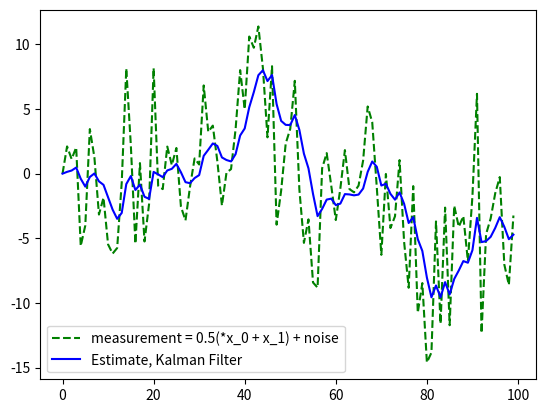

Write Python code to recreate this figure.
import matplotlib.pyplot as plt

import numpy as np
 

Q = np.array([[1.0,0.1],[0.1,1.0]]) #process noise variance

R = np.array([[16]]) #observation noise covariance

F = np.array([[1,0.1],[0,1]]) # state transition model

H = np.array([[0.5,0.5]]) #observation model

P = np.array([[0,0],[0,0]]) #a priori matrix model

T = 100

x = np.zeros((T,2)) #true state

z = np.zeros((T,1)) #observation based on true state x and control u

x_hat = np.zeros((T,2)) #updated true state for the information filter

x_hat2 = np.zeros((T,2)) #updated true state for the Kalman filter

for i in range(T-1):

    x[i+1] = F.dot(x[i]) + np.random.multivariate_normal(np.zeros(2), Q) # true state vector is populated with state transitions with gaussian noise (a priori estimate) x_k|k-1

    z[i+1] = H.dot(x[i+1]) + np.random.multivariate_normal(np.zeros(1), R) # observation vector is populated with state vector applied to the observation model with gaussian observation noise
 

def Kalman_Filter(z,Q,H,F,R,x,P):
    x_pred = F.dot(x) #we are making a prediction using our previous estimate
    P_pred = F.dot(P).dot(np.transpose(F))+ Q #we are making covariance prediction with state transition and processing noise (a priori estimate)
    S = H.dot(P_pred).dot(np.transpose(H))+R #innovation covariance (a priori estimate given observation model and process noise)
    K = P_pred.dot(np.transpose(H)).dot(np.linalg.inv(S)) #kalman gain--
    x_hat = x_pred + K.dot(z - H.dot(x_pred)) #the updated estimate is calculated using the true state added with the product of the kalman gain and the difference bet
    P_hat = (np.identity(2) - K.dot(H)).dot(P_pred) #making the updated covariance to use in next iteration
    return (x_hat, P_hat)

def Information_Filter(z,Q,H,F,R,x,P):
    x_pred = F.dot(x) #we are making a prediction using our previous estimate
    P_pred = F.dot(P).dot(np.transpose(F))+ Q #we are making covariance prediction with state transition and processing noise (a priori estimate)
    S_pred = np.linalg.inv(P_pred) #defining information matrix
    y_pred = S_pred.dot(x_pred) #constructing the information vector
    y_hat = y_pred + np.transpose(H).dot(np.linalg.inv(R)).dot(z) #information vector updated using the observation
    S_hat = S_pred + np.transpose(H).dot(np.linalg.inv(R)).dot(H) #information matrix updated using lower bound for information of observation noise
    P_hat = np.linalg.inv(S_hat) #updated covariance matrix
    x_hat = P_hat.dot(y_hat) #new updated estimate for x_hat
    return (x_hat, P_hat)

for i in range(T-1):
    P = Information_Filter(z[i+1],Q,H,F,R, x_hat[i],P)[1] #updated covariance model
    x_hat[i+1] = Information_Filter(z[i+1],Q,H,F,R,x_hat[i],P)[0] #x_hat is populated with the new observation, state, and covariance for estimation

est = x_hat.dot(np.transpose(H)) #estimated observations are made by applying observation model to the estimated states

Q = np.array([[1.0,0.1],[0.1,1.0]]) #process noise variance

F = np.array([[1,0.1],[0,1]]) # state transition model

H = np.array([[0.5,0.5]]) #observation model

R = np.array([[16]]) #observation noise covariance

P = np.array([[0,0],[0,0]]) #a priori matrix model

for i in range(T-1):
    P = Kalman_Filter(z[i+1],Q,H,F,R, x_hat2[i],P)[1] #updated covariance model
    x_hat2[i+1] = Kalman_Filter(z[i+1],Q,H,F,R,x_hat2[i],P)[0] #x_hat is populated with the new observation, state, and covariance for estimation

est2 = x_hat2.dot(np.transpose(H))

#plt.plot(x[:,0], "r-", label="x_0")

#plt.plot(x_hat[:,0], "r--", label="estimated x_0")

#plt.plot(x[:,1], "b-", label="x_1")

#plt.plot(x_hat[:,1], "b--", label="estimated x_1")

plt.plot(z, "g--", label="measurement = 0.5(*x_0 + x_1) + noise")

#plt.plot(est, "r-", label="Estimate, Information Filter")

plt.plot(est2, "b-", label="Estimate, Kalman Filter")

plt.legend()

plt.show()

#Note: Since both algorithms are optimal, they calculate the same results, exactly overlapping each other in the plotted graph. To observe either algorithm, we can comment out one result to observe the other
